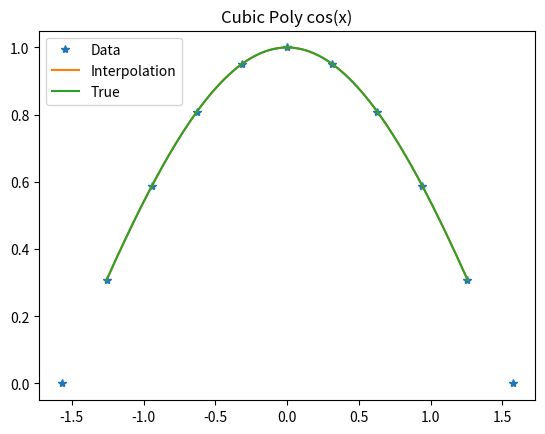

Recreate this plot in Python.
import numpy as np
from matplotlib import pyplot as plt
from scipy import interpolate

x=np.linspace(-np.pi/2,np.pi/2,11)
y=np.cos(x)

xx=np.linspace(x[0],x[-1],2001)     #cubic spline fit
yy_true=np.cos(xx)
spln=interpolate.splrep(x,y)
yy=interpolate.splev(xx,spln)
plt.clf();
plt.plot(x,y,'*', label="Data")
plt.plot(xx,yy, label="Interpolation")
plt.plot(xx,yy_true, label="True")
plt.title('Cubic Spline cos(x)')
plt.legend(loc='upper left')
plt.savefig('spline_cos.png')
print('my spline rms error is ',np.std(yy-yy_true))

#NEW INTERP METHOD

xi=np.linspace(-np.pi/2,np.pi/2,11)
yi=np.cos(xi)

x=np.linspace(xi[1],xi[-2],1001)       #cubic polynomial interpolation fit
y_true=np.cos(x)
y_interp=np.zeros(len(x))
for i in range(len(x)):    
    ind=np.max(np.where(x[i]>=xi)[0])
    x_use=xi[ind-1:ind+3]
    y_use=yi[ind-1:ind+3]
    pars=np.polyfit(x_use,y_use,3)
    pred=np.polyval(pars,x[i])
    y_interp[i]=pred

plt.clf()
plt.plot(xi,yi,'*',label="Data")
plt.plot(x,y_interp,label="Interpolation")
plt.plot(x,y_true,label="True")
plt.title('Cubic Poly cos(x)')
plt.legend(loc='upper left')
plt.savefig('cubic_cos.png')
print('my cubic poly rms error is ',np.std(y_interp-y_true))